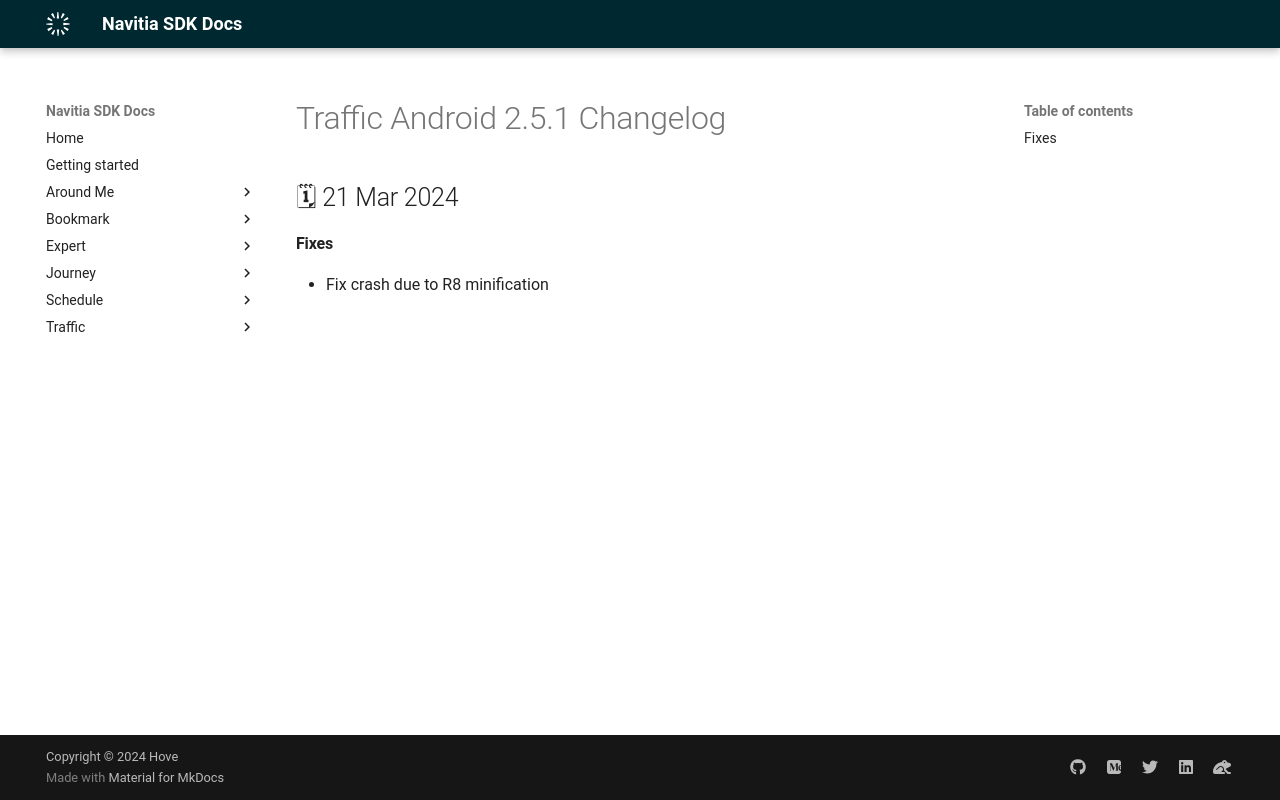

repository: hove-io/navitia_sdk_docs · page: traffic/android/releases/2.5.1/index.html · generator: mkdocs

---
title: Traffic Android 2.5.1 - Changelog - Navitia SDK Docs
---

# Traffic Android 2.5.1 Changelog

<h2>🗓 21 Mar 2024</h2>

#### Fixes
- Fix crash due to R8 minification
